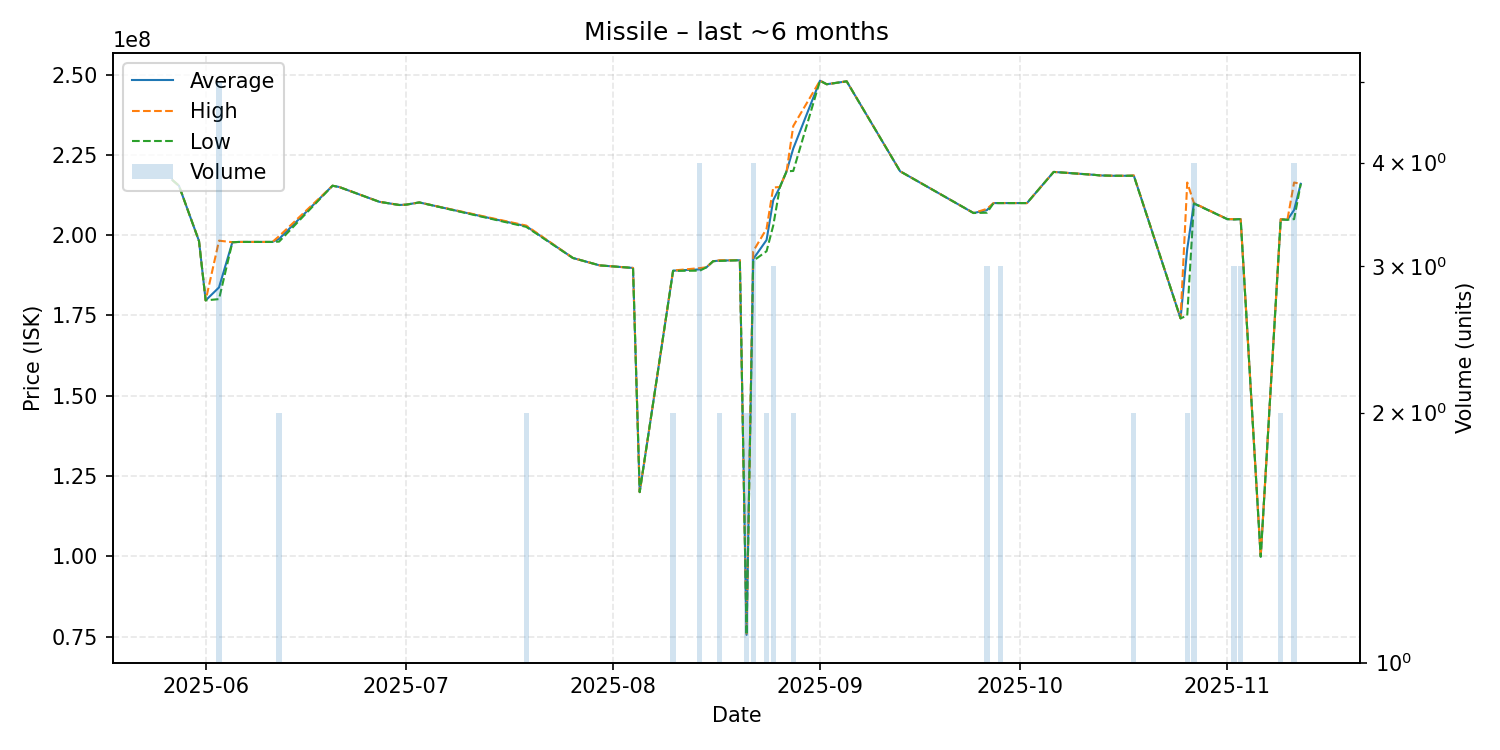

Source data for this figure (header and first rows):
date, average, highest, lowest, order_count, volume
2025-05-27, 217200000, 217200000, 217200000, 1, 1
2025-05-28, 215400000, 215400000, 215400000, 1, 1
2025-05-31, 198200000, 198200000, 198200000, 1, 1
2025-06-01, 179700000, 179700000, 179700000, 1, 1
2025-06-03, 183740000, 198300000, 180100000, 4, 5
2025-06-05, 197800000, 197800000, 197800000, 1, 1
2025-06-06, 197900000, 197900000, 197900000, 1, 1
2025-06-07, 197900000, 197900000, 197900000, 1, 1
2025-06-09, 197900000, 197900000, 197900000, 1, 1
2025-06-11, 197900000, 197900000, 197900000, 1, 1
2025-06-12, 198850000, 199700000, 198000000, 2, 2
2025-06-20, 215400000, 215400000, 215400000, 1, 1
2025-06-21, 215000000, 215000000, 215000000, 1, 1
2025-06-27, 210400000, 210400000, 210400000, 1, 1
2025-06-30, 209400000, 209400000, 209400000, 1, 1
2025-07-01, 209500000, 209500000, 209500000, 1, 1
2025-07-03, 210200000, 210200000, 210200000, 1, 1
2025-07-19, 202800000, 203000000, 202600000, 2, 2
2025-07-26, 192900000, 192900000, 192900000, 1, 1
2025-07-30, 190600000, 190600000, 190600000, 1, 1
2025-08-04, 189800000, 189800000, 189800000, 1, 1
2025-08-05, 120000000, 120000000, 120000000, 1, 1
2025-08-10, 188950000, 189000000, 188900000, 2, 2
2025-08-14, 189350000, 189750000, 188950000, 4, 4
2025-08-15, 190000000, 190000000, 190000000, 1, 1
2025-08-16, 191900000, 191900000, 191900000, 1, 1
2025-08-17, 192100000, 192200000, 192000000, 2, 2
2025-08-20, 192200000, 192200000, 192200000, 1, 1
2025-08-21, 75555000, 75560000, 75550000, 2, 2
2025-08-22, 192575000, 195000000, 192000000, 4, 4
2025-08-24, 198500000, 202000000, 195000000, 2, 2
2025-08-25, 210900000, 214850000, 203000000, 3, 3
2025-08-26, 215000000, 215000000, 215000000, 1, 1
2025-08-27, 219900000, 219900000, 219900000, 1, 1
2025-08-28, 227000000, 234000000, 220000000, 2, 2
2025-09-01, 248100000, 248100000, 248100000, 1, 1
2025-09-02, 247000000, 247000000, 247000000, 1, 1
2025-09-05, 247900000, 247900000, 247900000, 1, 1
2025-09-13, 219900000, 219900000, 219900000, 1, 1
2025-09-24, 206900000, 206900000, 206900000, 1, 1
2025-09-26, 207800000, 208200000, 207000000, 3, 3
2025-09-27, 210000000, 210000000, 210000000, 1, 1
2025-09-28, 210000000, 210000000, 210000000, 2, 3
2025-09-30, 210000000, 210000000, 210000000, 1, 1
2025-10-02, 210000000, 210000000, 210000000, 1, 1
2025-10-06, 219700000, 219700000, 219700000, 1, 1
2025-10-12, 218800000, 218800000, 218800000, 1, 1
2025-10-13, 218600000, 218600000, 218600000, 1, 1
2025-10-15, 218500000, 218500000, 218500000, 1, 1
2025-10-17, 218500000, 218500000, 218500000, 1, 1
2025-10-18, 218550000, 218600000, 218500000, 2, 2
2025-10-25, 174100000, 174100000, 174100000, 1, 1
2025-10-26, 195700000, 216400000, 175000000, 2, 2
2025-10-27, 209925000, 210000000, 209850000, 4, 4
2025-11-01, 205000000, 205000000, 205000000, 1, 1
2025-11-02, 204933333, 205000000, 204900000, 3, 3
2025-11-03, 205000000, 205000000, 205000000, 2, 3
2025-11-06, 99900000, 99900000, 99900000, 1, 1
2025-11-09, 204950000, 205000000, 204900000, 2, 2
2025-11-10, 204800000, 204800000, 204800000, 1, 1
... 2 more rows
